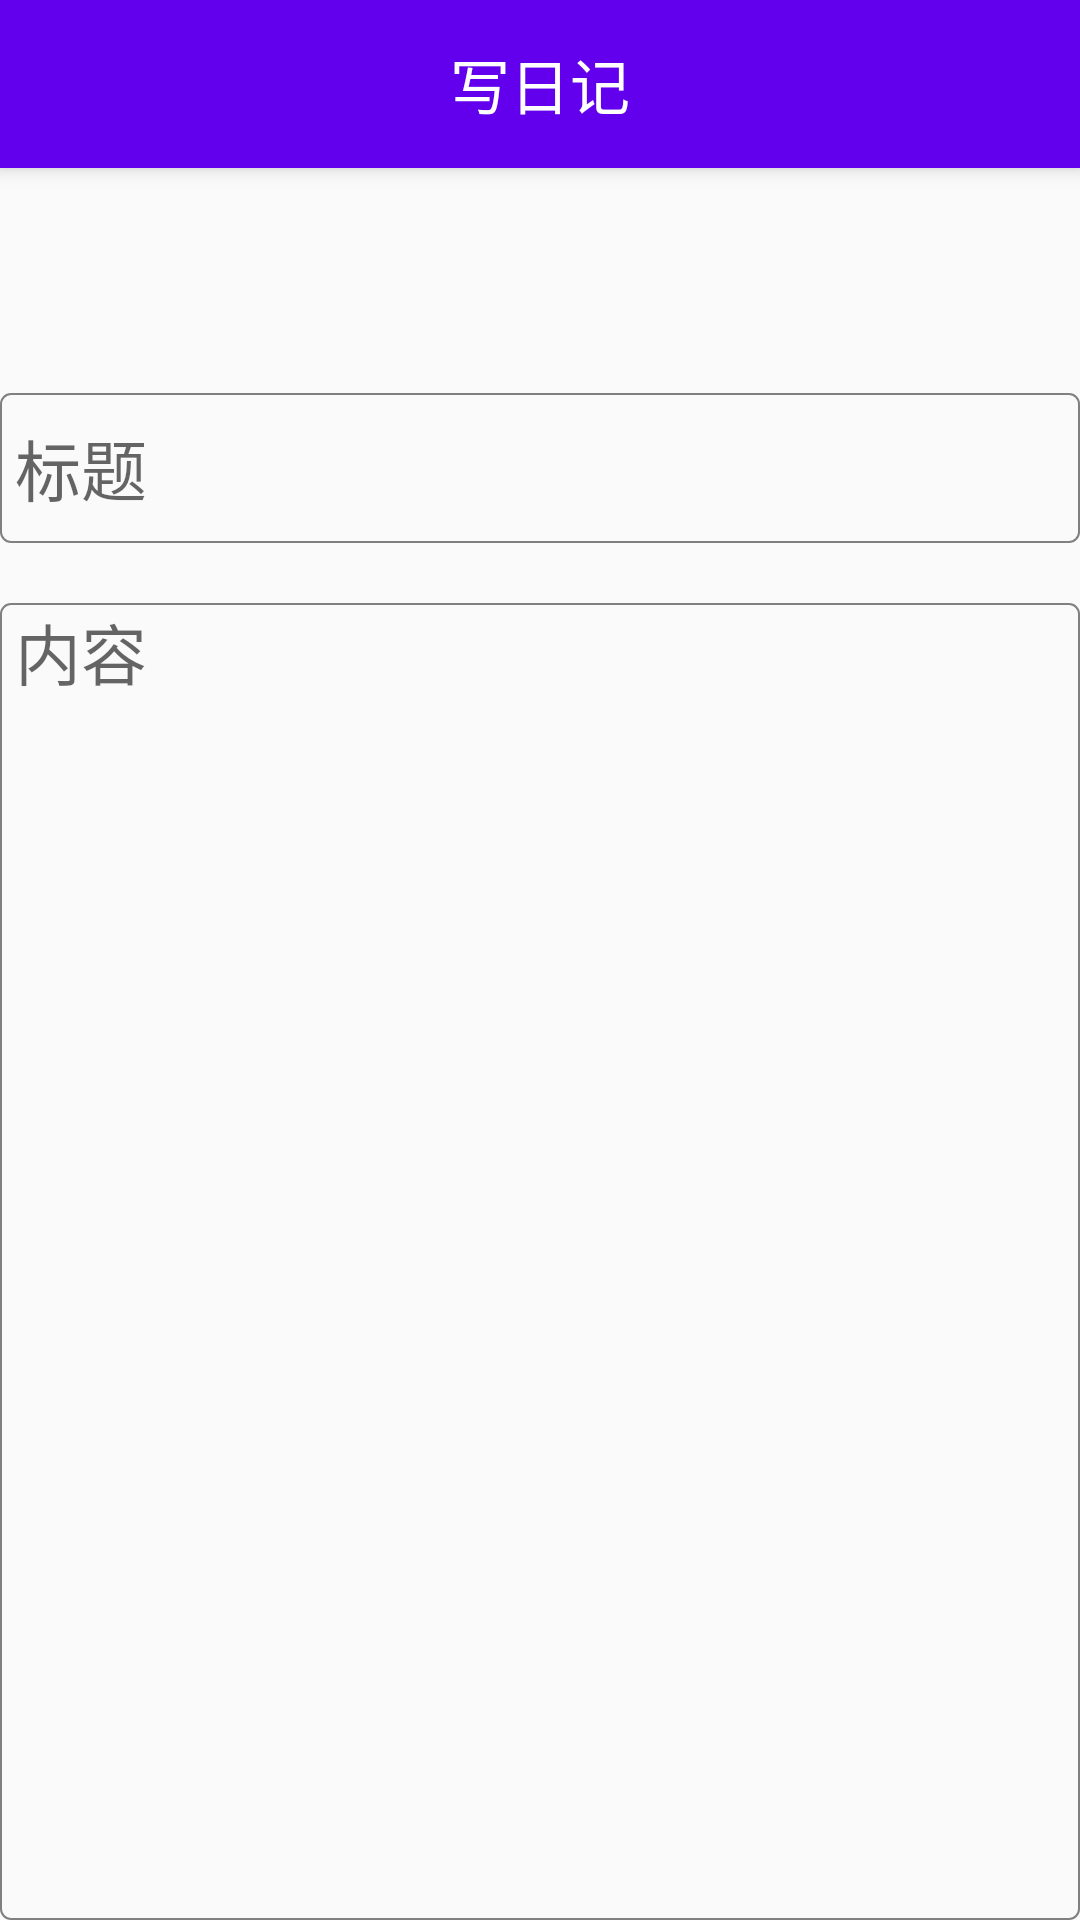

Android layout source for this screen:
<!-- AndroidManifest.xml: activity theme AppTheme.NoActionBar -->
<!-- res/layout/activity_edit_note.xml -->
<?xml version="1.0" encoding="utf-8"?>
<android.support.design.widget.CoordinatorLayout
    xmlns:android="http://schemas.android.com/apk/res/android"
    xmlns:app="http://schemas.android.com/apk/res-auto"
    xmlns:tools="http://schemas.android.com/tools"
    android:layout_width="match_parent"
    android:layout_height="match_parent"
    tools:context="com.gaowei.myslidingmenu.activity.EditNoteActivity">

    <android.support.design.widget.AppBarLayout
        android:layout_width="match_parent"
        android:layout_height="wrap_content"
        android:theme="@style/AppTheme.AppBarOverlay">

        <android.support.v7.widget.Toolbar
            android:id="@+id/toolbar"
            android:layout_width="match_parent"
            android:layout_height="?attr/actionBarSize"
            android:background="?attr/colorPrimary"
            app:popupTheme="@style/AppTheme.PopupOverlay">
            <TextView
                android:id="@+id/toolbar_title"
                android:layout_width="wrap_content"
                android:layout_height="wrap_content"
                android:layout_gravity="center"
                android:singleLine="true"
                android:textColor="@color/white"
                android:textSize="20sp"
                android:text="写日记"/>
        </android.support.v7.widget.Toolbar>

    </android.support.design.widget.AppBarLayout>

    <include layout="@layout/content_edit_note" />

</android.support.design.widget.CoordinatorLayout>
<!-- res/layout/content_edit_note.xml (included above) -->
<?xml version="1.0" encoding="utf-8"?>
<android.support.constraint.ConstraintLayout
    xmlns:android="http://schemas.android.com/apk/res/android"
    xmlns:app="http://schemas.android.com/apk/res-auto"
    xmlns:tools="http://schemas.android.com/tools"
    android:layout_width="match_parent"
    android:layout_height="match_parent"
    android:background="@mipmap/background_img"
    app:layout_behavior="@string/appbar_scrolling_view_behavior"
    tools:context="com.gaowei.myslidingmenu.activity.EditNoteActivity"
    tools:showIn="@layout/activity_edit_note">
    <LinearLayout
        android:layout_width="match_parent"
        android:layout_height="match_parent"
        android:id="@+id/edit_note"
        android:orientation="vertical">
        <LinearLayout
            android:id="@+id/date"
            android:layout_width="match_parent"
            android:layout_height="wrap_content"
            android:gravity="center"
            android:layout_marginTop="20dp"
            android:orientation="horizontal">
            <TextView
                android:id="@+id/tv_date"
                android:layout_width="wrap_content"
                android:layout_height="wrap_content"
                android:layout_marginRight="15dp"
                android:text=""
                android:textSize="26sp" />

            <TextView
                android:id="@+id/tv_week"
                android:layout_width="wrap_content"
                android:layout_height="wrap_content"
                android:layout_marginLeft="15dp"
                android:text=""
                android:textSize="26sp" />
        </LinearLayout>
        <EditText
            android:id="@+id/et_title"
            android:layout_width="match_parent"
            android:layout_height="50dp"
            android:background="@drawable/shapes"
            android:hint="标题"
            android:layout_marginTop="20dp"
            android:paddingLeft="5dp"
            android:paddingRight="5dp"
            android:textSize="22sp" />

        <EditText
            android:id="@+id/et_content"
            android:layout_width="match_parent"
            android:layout_height="match_parent"
            android:layout_marginTop="20dp"
            android:background="@drawable/shapes"
            android:gravity="start"
            android:hint="内容"
            android:lines="10"
            android:paddingLeft="5dp"
            android:paddingRight="5dp"
            android:textSize="22sp" >
        </EditText>
    </LinearLayout>

</android.support.constraint.ConstraintLayout>
<!-- resources referenced by this layout -->
<resources>
  <!-- drawable shapes (drawable) -->
  <?xml version="1.0" encoding="utf-8"?>
  <shape xmlns:android="http://schemas.android.com/apk/res/android" >
      
      <corners android:radius="10px" />
      
      <stroke
          android:width="2px"
          android:color="#808080" />
  
  </shape>
  <style name="AppTheme.AppBarOverlay" parent="ThemeOverlay.AppCompat.Dark.ActionBar" />
  <style name="AppTheme.PopupOverlay" parent="ThemeOverlay.AppCompat.Light" />
  <style name="AppTheme.NoActionBar">
          <item name="windowActionBar">false</item>
          <item name="windowNoTitle">true</item>
      </style>
  <!-- not gathered from this repository: default colours our renderer supplied (Android Studio template values) -->
  <color name="white">#FFFFFFFF</color>
</resources>
